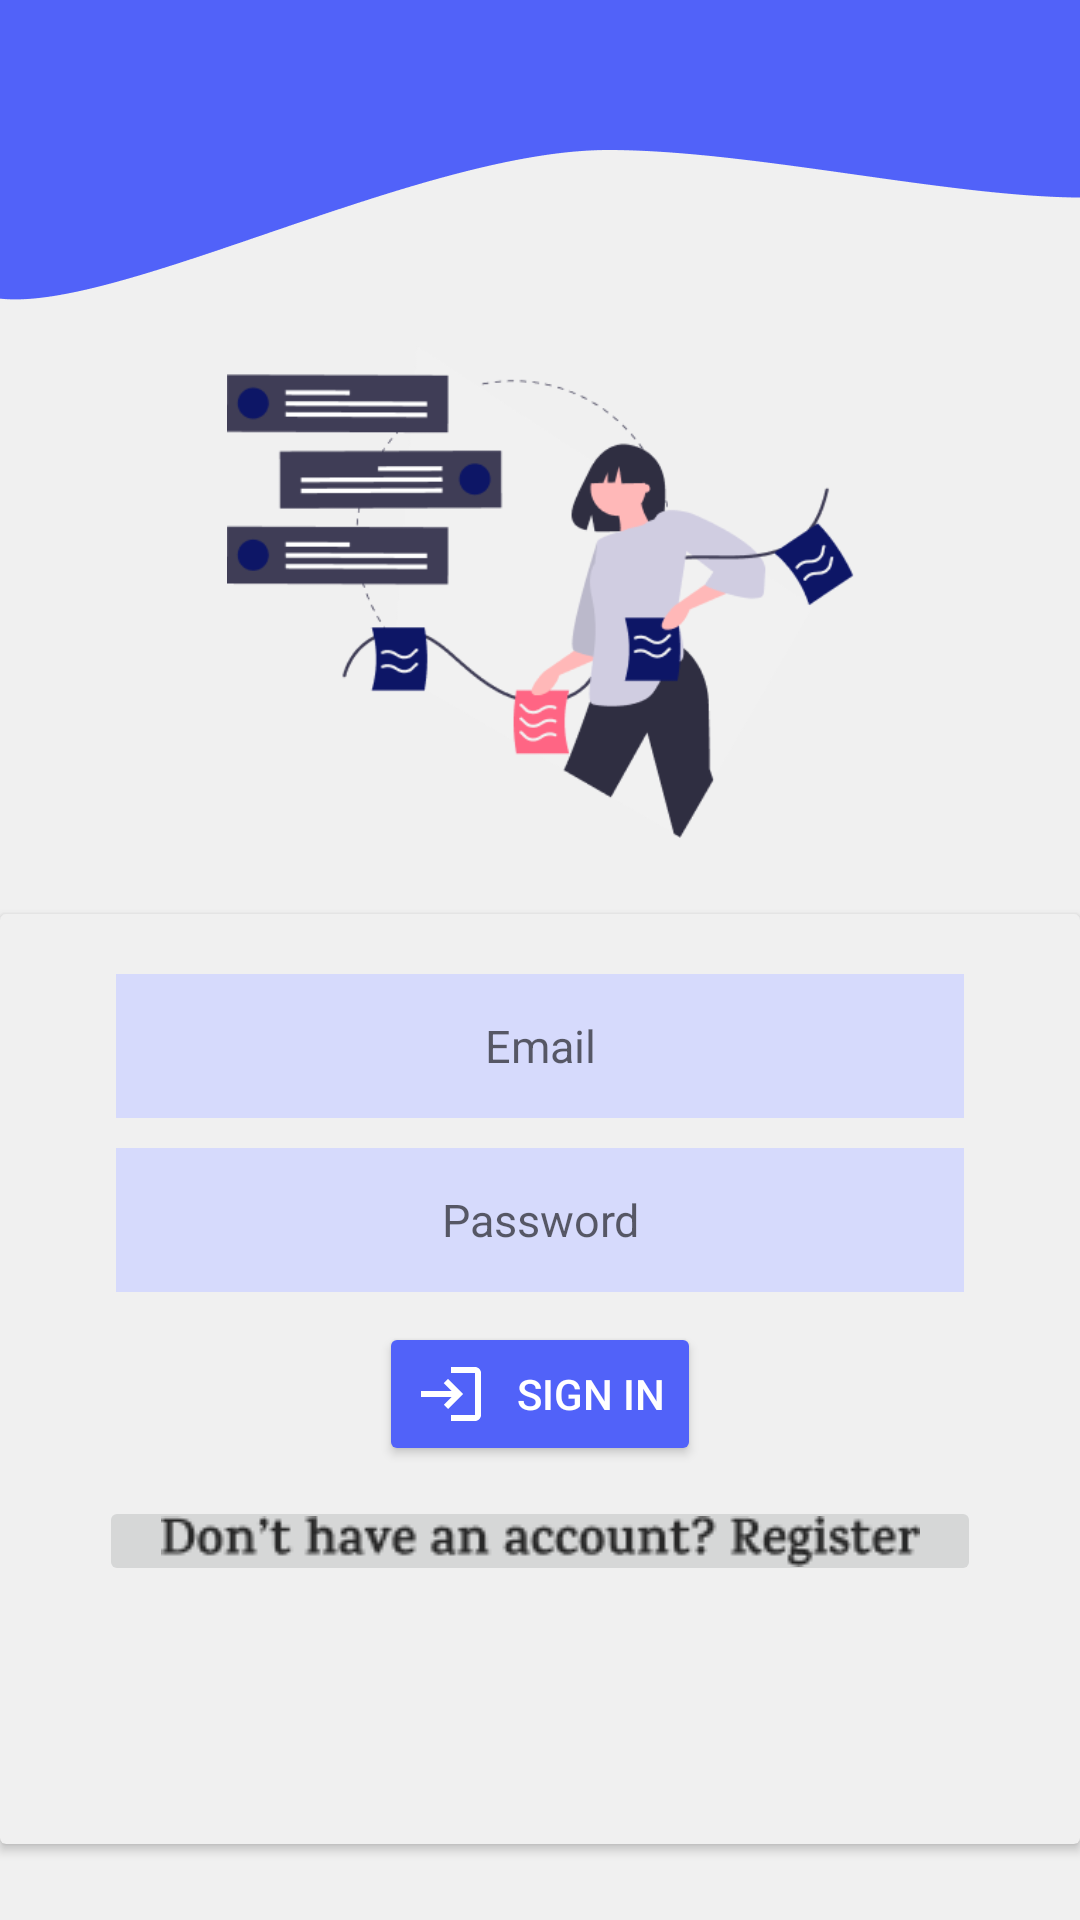

Produce the Android XML layout that renders to this screen, including the resource entries it uses.
<!-- AndroidManifest.xml: activity theme Theme.AppCompat.Light.NoActionBar -->
<!-- res/layout/activity_login.xml -->
<?xml version="1.0" encoding="utf-8"?>
<androidx.constraintlayout.widget.ConstraintLayout xmlns:android="http://schemas.android.com/apk/res/android"
    xmlns:app="http://schemas.android.com/apk/res-auto"
    xmlns:tools="http://schemas.android.com/tools"
    android:layout_width="match_parent"
    android:layout_height="match_parent"
    android:background="@drawable/activity_login_bg"
    tools:context=".LoginActivity">

    <ImageView
        android:id="@+id/logo"
        android:layout_width="259dp"
        android:layout_height="164dp"
        android:layout_marginTop="90dp"
        android:src="@drawable/login_page_icon"
        app:layout_constraintBottom_toTopOf="@id/cardView"
        app:layout_constraintEnd_toEndOf="parent"
        app:layout_constraintStart_toStartOf="parent"
        app:layout_constraintTop_toTopOf="parent"
        app:layout_constraintVertical_bias="0.569" />

    
    <androidx.cardview.widget.CardView
        android:id="@id/cardView"
        android:layout_width="match_parent"
        android:layout_height="wrap_content"
        app:cardBackgroundColor="@color/backgroundColor"
        app:layout_constraintBottom_toBottomOf="parent"
        app:layout_constraintEnd_toEndOf="parent"
        app:layout_constraintStart_toStartOf="parent"
        app:layout_constraintTop_toBottomOf="@+id/logo">

        <androidx.constraintlayout.widget.ConstraintLayout
            android:layout_width="match_parent"
            android:layout_height="290dp"
            android:layout_marginTop="20dp">

            
            <EditText
                android:id="@+id/emailText"
                android:layout_width="wrap_content"
                android:layout_height="wrap_content"
                android:layout_marginBottom="10dp"
                android:background="@color/textBackgroundColor"
                android:drawableLeft="@drawable/email_icon"
                android:ems="16"
                android:gravity="center"
                android:hint="@string/email"
                android:inputType="textEmailAddress"
                android:minHeight="48dp"
                android:textSize="15sp"
                app:layout_constraintBottom_toTopOf="@id/passwordText"
                app:layout_constraintEnd_toEndOf="parent"
                app:layout_constraintStart_toStartOf="parent"
                app:layout_constraintTop_toTopOf="parent" />

            
            <EditText
                android:id="@+id/passwordText"
                android:layout_width="wrap_content"
                android:layout_height="wrap_content"
                android:layout_marginBottom="10dp"
                android:background="@color/textBackgroundColor"
                android:drawableLeft="@drawable/password_icon"
                android:ems="16"
                android:gravity="center"
                android:hint="@string/password"
                android:inputType="textPassword"
                android:minHeight="48dp"
                android:textSize="15sp"
                app:layout_constraintBottom_toTopOf="@+id/signinBtn"
                app:layout_constraintEnd_toEndOf="parent"
                app:layout_constraintStart_toStartOf="parent"
                app:layout_constraintTop_toBottomOf="@+id/emailText" />

            
            <Button
                android:id="@+id/signinBtn"
                android:layout_width="wrap_content"
                android:layout_height="wrap_content"
                android:layout_marginBottom="5dp"
                android:backgroundTint="@color/themeColor"
                android:text="SIGN IN"
                android:textColor="@color/white"
                android:drawableLeft="@drawable/login_icon"
                android:drawablePadding="10dp"
                app:layout_constraintBottom_toTopOf="@id/register"
                app:layout_constraintEnd_toEndOf="parent"
                app:layout_constraintStart_toStartOf="parent"
                app:layout_constraintTop_toBottomOf="@id/passwordText" />

            
            <ImageButton
                android:id="@+id/register"
                android:layout_width="294dp"
                android:layout_height="30dp"
                android:layout_marginTop="10dp"
                android:src="@drawable/register_written"
                app:layout_constraintEnd_toEndOf="parent"
                app:layout_constraintStart_toStartOf="parent"
                app:layout_constraintTop_toBottomOf="@+id/signinBtn" />

        </androidx.constraintlayout.widget.ConstraintLayout>

    </androidx.cardview.widget.CardView>

</androidx.constraintlayout.widget.ConstraintLayout>
<!-- resources referenced by this layout -->
<resources>
  <color name="backgroundColor">#F0F0F0</color>
  <color name="textBackgroundColor">#D6DAFC</color>
  <color name="themeColor">#5162F9</color>
  <color name="white">#FFFFFFFF</color>
  <!-- drawable activity_login_bg: png bitmap (drawable, 14738 bytes) -->
  <!-- drawable login_icon (drawable) -->
  <vector android:height="24dp" android:tint="#FFFFFF"
      android:viewportHeight="24" android:viewportWidth="24"
      android:width="24dp" xmlns:android="http://schemas.android.com/apk/res/android">
      <path android:fillColor="@android:color/white"
          android:pathData="M11,7L9.6,8.4l2.6,2.6H2v2h10.2l-2.6,2.6L11,17l5,-5L11,7zM20,19h-8v2h8c1.1,0 2,-0.9 2,-2V5c0,-1.1 -0.9,-2 -2,-2h-8v2h8V19z"/>
  </vector>
  <!-- drawable login_page_icon: png bitmap (drawable, 21159 bytes) -->
  <!-- drawable register_written: png bitmap (drawable, 1812 bytes) -->
  <string name="email">Email</string>
  <string name="password">Password</string>
</resources>
